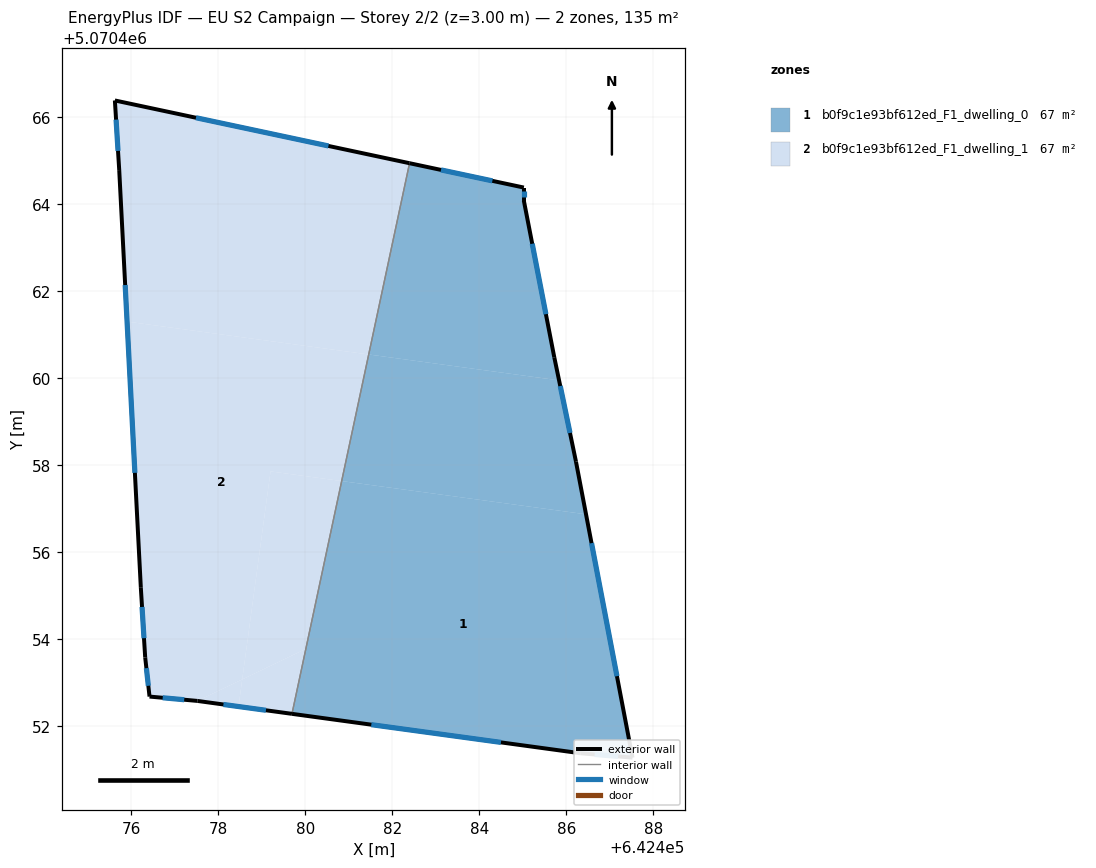
=== STOREY PLAN SPEC (per zone: floor XY polygon, exterior-wall plan segments, windows/doors) ===
zone 1: b0f9c1e93bf612ed_F1_dwelling_0  (67.4 m²)
  floor: (642486.46, 5070456.86) (642487.52, 5070451.27) (642486.32, 5070451.37) (642479.69, 5070452.27) (642480.84, 5070457.63)
  floor: (642485.84, 5070459.94) (642486.22, 5070458.07) (642486.46, 5070456.86) (642480.84, 5070457.63) (642481.46, 5070460.54)
  floor: (642485.03, 5070464.38) (642485.03, 5070464.08) (642485.73, 5070460.47) (642485.84, 5070459.94) (642481.46, 5070460.54) (642482.40, 5070464.94)
  exterior wall: (642486.22, 5070458.07) – (642485.73, 5070460.47)  [2.5 m]
    window: (642486.09, 5070458.73) – (642485.86, 5070459.81)  [1.5 m²]
  exterior wall: (642487.53, 5070451.27) – (642486.22, 5070458.07)  [6.9 m]
    window: (642487.17, 5070453.14) – (642486.58, 5070456.20)  [4.2 m²]
  exterior wall: (642486.32, 5070451.37) – (642487.53, 5070451.27)  [1.2 m]
    window: (642486.65, 5070451.34) – (642487.19, 5070451.29)  [0.7 m²]
  exterior wall: (642479.69, 5070452.27) – (642486.32, 5070451.37)  [6.7 m]
    window: (642481.52, 5070452.02) – (642484.50, 5070451.62)  [4.1 m²]
  exterior wall: (642485.03, 5070464.38) – (642482.40, 5070464.94)  [2.7 m]
    window: (642484.30, 5070464.53) – (642483.12, 5070464.78)  [1.6 m²]
  exterior wall: (642485.03, 5070464.08) – (642485.03, 5070464.38)  [0.3 m]
    window: (642485.03, 5070464.16) – (642485.03, 5070464.29)  [0.2 m²]
  exterior wall: (642485.73, 5070460.47) – (642485.03, 5070464.08)  [3.7 m]
    window: (642485.53, 5070461.46) – (642485.22, 5070463.08)  [2.2 m²]
  interior walls: 1
zone 2: b0f9c1e93bf612ed_F1_dwelling_1  (67.4 m²)
  floor: (642480.84, 5070457.63) (642480.01, 5070453.77) (642478.55, 5070453.07) (642479.20, 5070457.85)
  floor: (642481.46, 5070460.54) (642480.84, 5070457.63) (642479.20, 5070457.85) (642478.55, 5070453.07) (642477.52, 5070452.57) (642476.42, 5070452.67) (642476.32, 5070453.57) (642476.22, 5070455.17) (642475.90, 5070461.29)
  floor: (642482.40, 5070464.94) (642481.46, 5070460.54) (642475.90, 5070461.29) (642475.72, 5070464.78) (642475.62, 5070466.38)
  floor: (642478.55, 5070453.07) (642478.46, 5070452.44) (642477.52, 5070452.57)
  floor: (642480.01, 5070453.77) (642479.69, 5070452.27) (642478.46, 5070452.44) (642478.55, 5070453.07)
  exterior wall: (642475.72, 5070464.78) – (642476.22, 5070455.17)  [9.6 m]
    window: (642475.86, 5070462.14) – (642476.08, 5070457.82)  [5.8 m²]
  exterior wall: (642475.62, 5070466.38) – (642475.72, 5070464.78)  [1.6 m]
    window: (642475.65, 5070465.94) – (642475.69, 5070465.22)  [1.0 m²]
  exterior wall: (642482.40, 5070464.94) – (642475.62, 5070466.38)  [6.9 m]
    window: (642480.53, 5070465.33) – (642477.48, 5070465.98)  [4.2 m²]
  exterior wall: (642477.52, 5070452.57) – (642479.69, 5070452.27)  [2.2 m]
    window: (642478.12, 5070452.49) – (642479.09, 5070452.35)  [1.3 m²]
  exterior wall: (642476.42, 5070452.67) – (642477.52, 5070452.57)  [1.1 m]
    window: (642476.72, 5070452.64) – (642477.22, 5070452.60)  [0.7 m²]
  exterior wall: (642476.32, 5070453.57) – (642476.42, 5070452.67)  [0.9 m]
    window: (642476.34, 5070453.32) – (642476.39, 5070452.92)  [0.6 m²]
  exterior wall: (642476.22, 5070455.17) – (642476.32, 5070453.57)  [1.6 m]
    window: (642476.24, 5070454.73) – (642476.29, 5070454.01)  [1.0 m²]
  interior walls: 1

=== DERIVED (storey summary) ===
Building: EU S2 Campaign
Storey: 2 of 2  (floor level z = 3.00 m)
Storey gross floor area: 134.9 m²
Zones on this storey: 2
  - b0f9c1e93bf612ed_F1_dwelling_0: floor 67.4 m²; exterior wall 23.9 m (71.8 m²); 7 window(s) 14.5 m²; WWR 20.2%
  - b0f9c1e93bf612ed_F1_dwelling_1: floor 67.4 m²; exterior wall 24.0 m (71.9 m²); 7 window(s) 14.5 m²; WWR 20.2%
Zone adjacency (shared interzone walls):
  - b0f9c1e93bf612ed_F1_dwelling_0 ↔ b0f9c1e93bf612ed_F1_dwelling_1